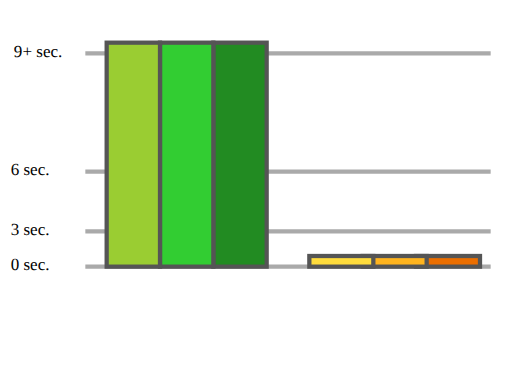
t = 0.00 s
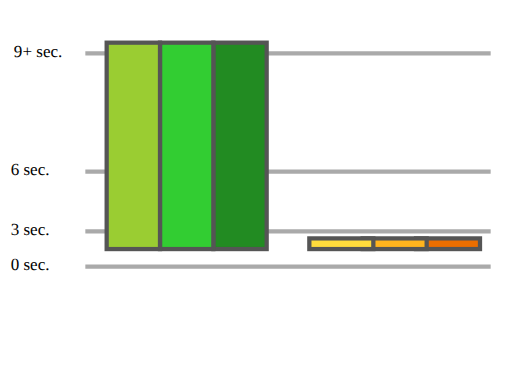
t = 1.50 s
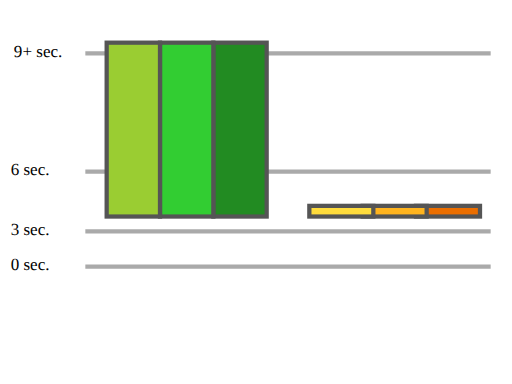
t = 3.75 s
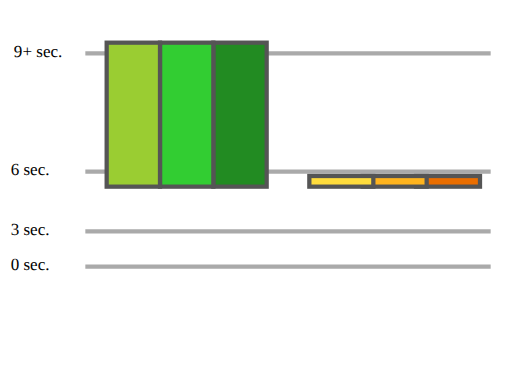
t = 5.25 s
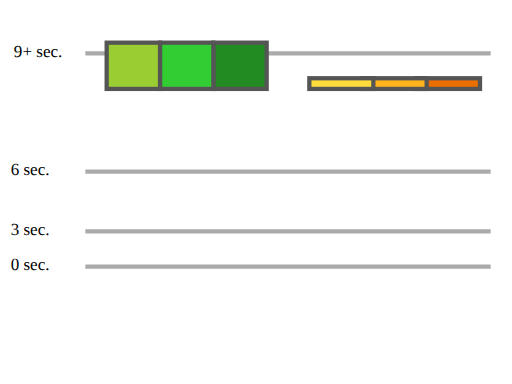
t = 7.50 s
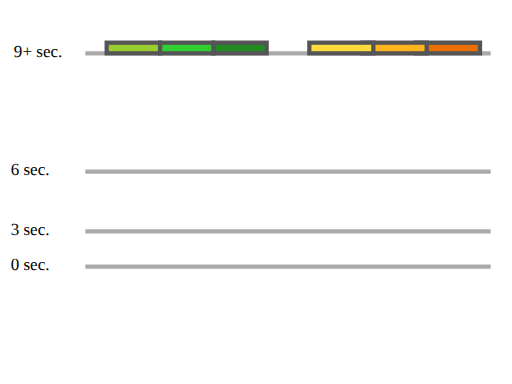
t = 9.00 s

The animated SVG that drew these frames (rendered in a browser with its animation timeline set to each time). Animation: 6 SMIL elements (animate=3,animateMotion=3); one cycle of 9.00 s.

<!--
Tests clarification of value spacing of keySpline syntax; whitespace, or commas with optional whitespace, are allowed.

Test possible values for 'calcMode="spline"', with both commas, whitespace, and mixed separators

Six animations (three sets of two) have been defined. The three green ones on the left show rectangles which get smaller. The three orange ones on the right show rectangles of constant size, which move.
The black text and grey ruler lines help show the sizes and movement of the rectangles over time.
-->

<svg version="1.1" width="100%" height="100%" viewBox="0 0 480 360" xmlns="http://www.w3.org/2000/svg" xmlns:xlink="http://www.w3.org/1999/xlink">
    <g transform="translate(10,50)">
      <text x="0" y="203">0 sec.</text>
      <text x="0" y="170">3 sec. </text>
      <text x="0" y="114">6 sec. </text>
      <text x="3" y="3">9+ sec. </text>
    <g stroke="#AAA" stroke-width="4">
      <line x1="70" y1="200" x2="450" y2="200"/>
      <line x1="70" y1="167" x2="450" y2="167"/>
      <line x1="70" y1="111" x2="450" y2="111"/>
      <line x1="70" y1="0" x2="450" y2="0"/>
    </g>
  </g>

  <!-- first set of three subtests, keySplines on animation element -->
  <g transform="translate(60,50)">
    <rect x="140" y="-10" width="50" height="210" fill="rgb(34, 139, 34)" stroke="#555" stroke-width="4">
      <animate attributeName="height" calcMode="spline" keySplines="0,0,1,1;0,0,1,1;.75,0,0,.75" values="210;177;121;10" begin="0s" dur="9s" fill="freeze"/>
<!-- commas -->
    </rect>
    <rect x="90" y="-10" width="50" height="210" fill="rgb(50, 205, 50)" stroke="#555" stroke-width="4">
      <animate attributeName="height" calcMode="spline" keySplines="0 0 1 1;0 0 1 1;.75 0 0 .75" values="210;177;121;10" begin="0s" dur="9s" fill="freeze"/>
<!-- spaces -->
    </rect>
    <rect x="40" y="-10" width="50" height="210" fill="rgb(154, 205, 50)" stroke="#555" stroke-width="4">
      <animate attributeName="height" calcMode="spline" keySplines="0 , 0 , 1 , 1;0 , 0 , 1 , 1;.75 ,  0 , 0 , .75" values="210;177;121;10" begin="0s" dur="9s" fill="freeze"/>
<!-- commas and spaces -->
    </rect>
  </g>

  <!-- second set of three subtests, keySplines on animateMotion element -->
  <g transform="translate(250,50)">
    <rect x="140" y="-10" width="60" height="10" fill="rgb(235, 110, 0)" stroke="#555" stroke-width="4">
      <animateMotion calcMode="spline" keySplines="0,0,1,1;0,0,1,1;.75,0,0,.75" values="0,200; 0,167; 0,111; 0,0" begin="0s" dur="9s" fill="freeze"/>
<!-- commas -->
    </rect>
    <rect x="90" y="-10" width="60" height="10" fill="rgb(255, 180, 30)" stroke="#555" stroke-width="4">
      <animateMotion calcMode="spline" keySplines="0 0 1 1;0 0 1 1;.75 0 0 .75" values="0,200; 0 167; 0 111; 0 0" begin="0s" dur="9s" fill="freeze"/>
<!-- spaces -->
    </rect>
    <rect x="40" y="-10" width="60" height="10" fill="rgb(255, 220, 60)" stroke="#555" stroke-width="4">
      <animateMotion calcMode="spline" keySplines="0 , 0 , 1 , 1;0 , 0 , 1 , 1;.75 , 0 , 0 , .75" values="0 , 200; 0 , 167; 0 , 111; 0 , 0" begin="0s" dur="9s" fill="freeze"/>
<!-- commas and spaces -->
    </rect>
  </g>
</svg>
